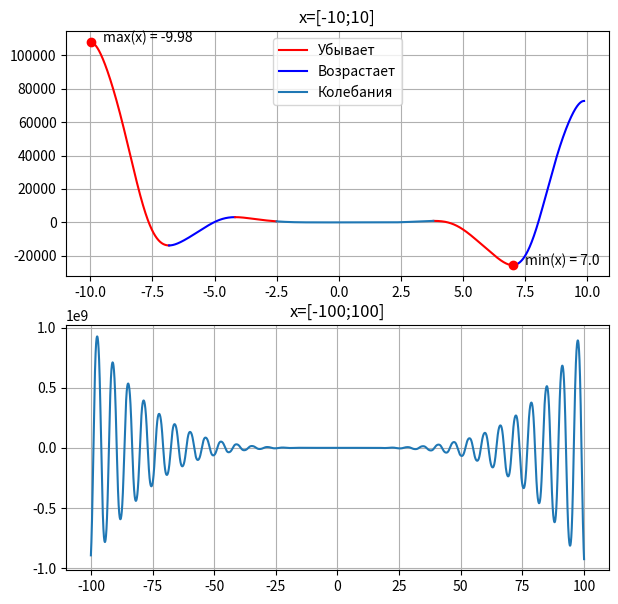

Write Python code to recreate this figure.
# f(x) = -12x^4*sin(cos(x)) - 18x^3+5x^2 + 10x - 30
# 1. Определить корни
# 2. Найти интервалы, на которых функция возрастает
# 3. Найти интервалы, на которых функция убывает
# 4. Построить график
# 5. Вычислить вершину
# 6. Определить промежутки, на котором f > 0
# 7. Определить промежутки, на котором f < 0
# тест


import numpy as np
import matplotlib.pyplot as plt


a, b, c, d, e = -12, -18, 5, 10, -30
x1 = np.arange(-10, 10, 0.01)
x2 = np.arange(-100, 100, 0.01)

x3 = np.arange(-7.5, -5, 0.01)
x4 = np.arange(-5, -3, 0.01)
x5 = np.arange(2.5, 5, 0.01)
x6 = np.arange(7.5, 10, 0.01)

def func(x):
    function = a*x**4*np.sin(np.cos(x)) + b*x**3 + c*x**2 + d*x + e
    return function

def find_min(xx):
    min_y = func(xx[0])
    min_x = xx[0]
    for i in xx:
        if func(i) < min_y:
            min_y = round(func(i), 2)
            min_x = round(i, 2)
    min_xy = [min_x, min_y]
    return min_xy

def find_max(xx):
    max_y = func(xx[0])
    max_x = xx[0]
    for i in xx:
        if func(i) > max_y:
            max_y = round(func(i), 2)
            max_x = round(i, 2)
    max_xy = [max_x, max_y]
    return max_xy

def drawing_func(x1, x2):
    plt.figure(figsize=(7,7))
    plt.subplot(2,1,1)
    x_range_down1 = np.arange(max_for_ten[0], point1[0], 0.01)
    x_range_down2 = np.arange(point2[0], -2.5, 0.01)
    x_range_down3 = np.arange(point3[0], min_for_ten[0], 0.01)
    x_range_up1 = np.arange(point1[0], point2[0], 0.01)
    x_range_up2 = np.arange(min_for_ten[0], point4[0], 0.01)
    x_range_straight = np.arange(-2.5, point3[0], 0.01)
    plt.plot(x_range_down1, func(x_range_down1), 'r', label="Убывает")
    plt.plot(x_range_up1, func(x_range_up1), 'b', label="Возрастает")
    plt.plot(x_range_down2, func(x_range_down2), 'r')
    plt.plot(x_range_down3, func(x_range_down3), 'r')
    plt.plot(x_range_up2, func(x_range_up2), 'b')
    plt.plot(x_range_straight, func(x_range_straight), label="Колебания")
    plt.plot(min_for_ten[0], min_for_ten[1], 'ro')
    plt.text(min_for_ten[0] + 0.5, min_for_ten[1], f'min(x) = {min_for_ten[0]}')
    plt.plot(max_for_ten[0], max_for_ten[1], 'ro')
    plt.text(max_for_ten[0] + 0.5, max_for_ten[1], f'max(x) = {max_for_ten[0]}')
    plt.grid()
    plt.legend()
    plt.title('x=[-10;10]')
    plt.subplot(2,1,2)
    plt.plot(x2, f2(x2))
    plt.grid()
    plt.title('x=[-100;100]')
    plt.show()

f2 = np.vectorize(func)
min_for_ten = find_min(x1)
max_for_ten = find_max(x1)
print(f'Наименьшее значение функции на интервале [-10,10]: {min_for_ten}')
print(f'Наибольшее значение функции на интервале [-10,10]: {max_for_ten}')

point1 = find_min(x3)
point2 = find_max(x4)
point3 = find_max(x5)
point4 = find_max(x6)
drawing_func(x1, x2)